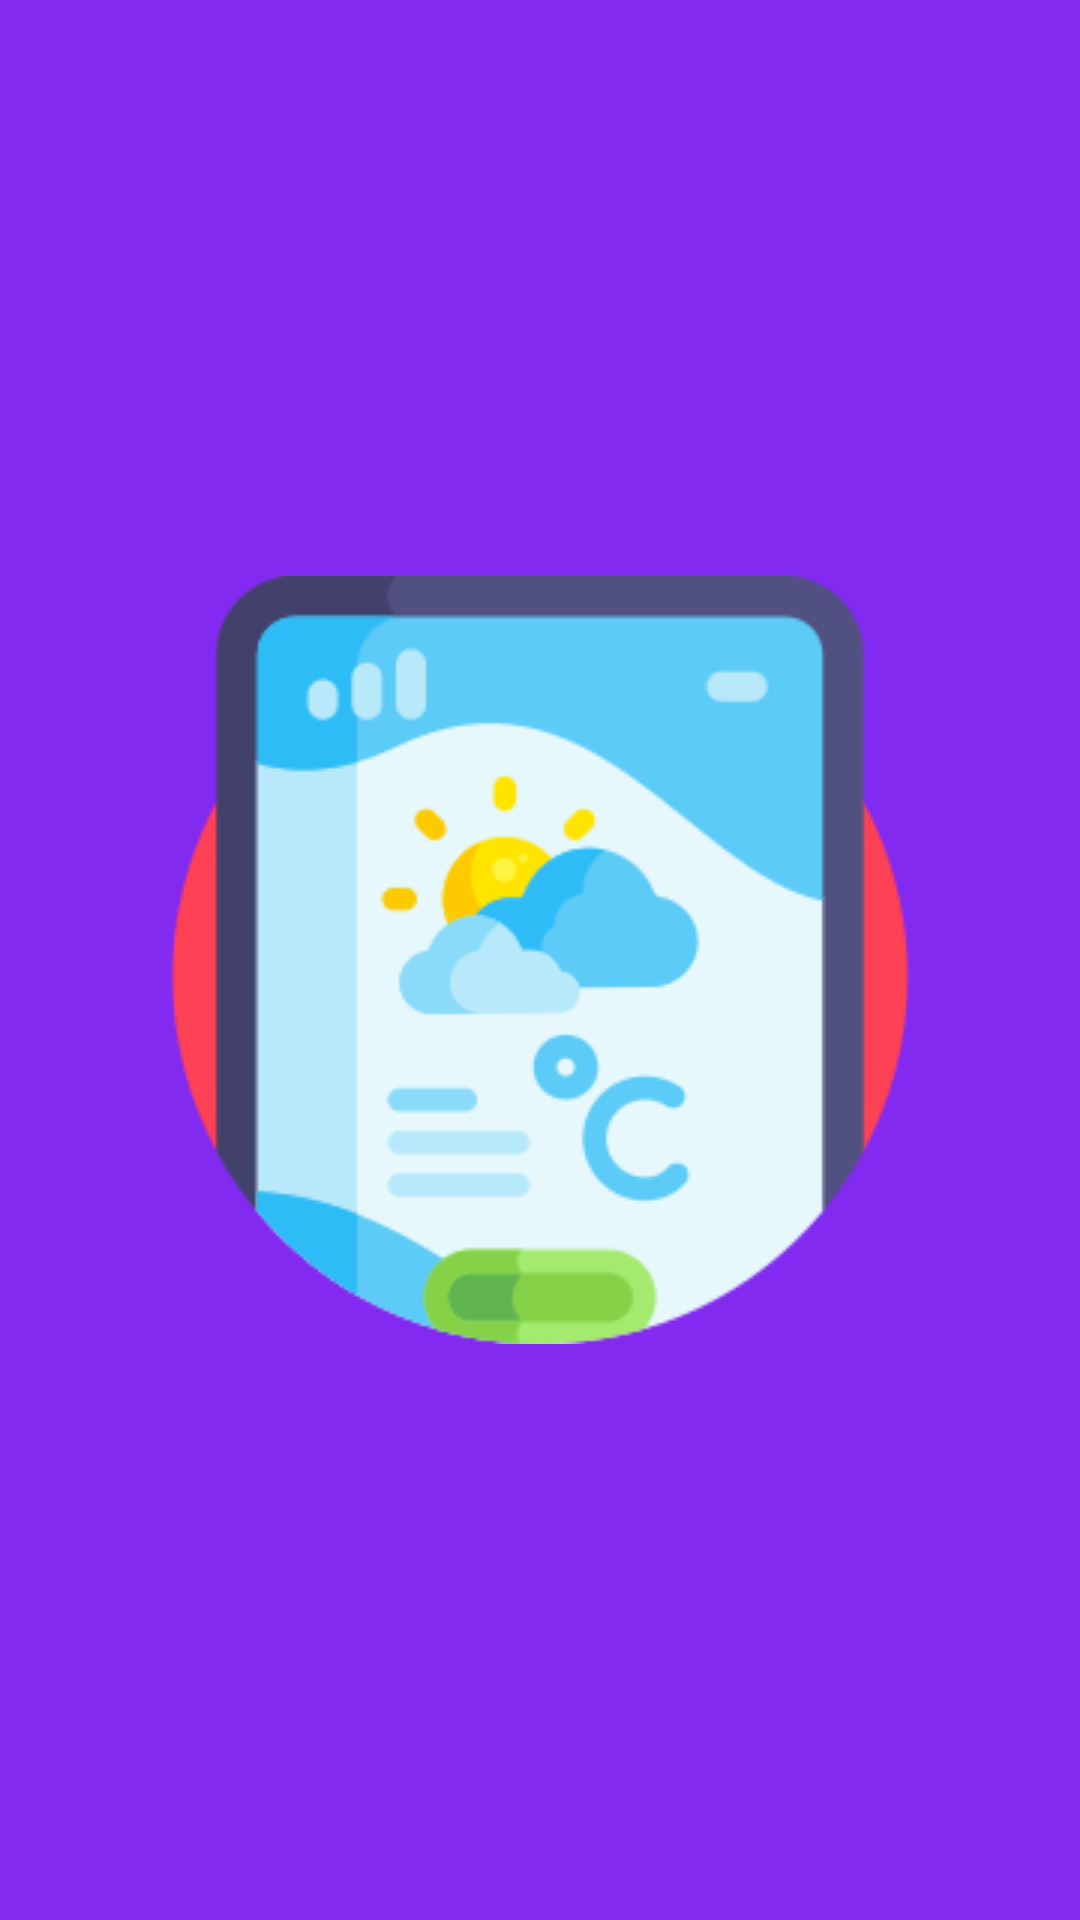

Android layout source for this screen:
<!-- AndroidManifest.xml: application theme Theme.ListingApp -->
<!-- res/layout/activity_splash.xml -->
<?xml version="1.0" encoding="utf-8"?>
<layout xmlns:android="http://schemas.android.com/apk/res/android">

    <androidx.constraintlayout.widget.ConstraintLayout
        android:layout_width="match_parent"
        android:layout_height="match_parent"
        android:background="@drawable/splash_screen">

    </androidx.constraintlayout.widget.ConstraintLayout>
</layout>
<!-- resources referenced by this layout -->
<resources>
  <!-- drawable splash_screen (drawable) -->
  <?xml version="1.0" encoding="utf-8"?>
  <layer-list xmlns:android="http://schemas.android.com/apk/res/android">
      <item android:drawable="@color/purple_200" />
      <item>
          <bitmap
              android:gravity="center"
              android:src="@drawable/weather" />
      </item>
  </layer-list>
  <style name="Theme.ListingApp" parent="Theme.MaterialComponents.Light.NoActionBar">
          
          <item name="colorPrimary">@color/purple_500</item>
          <item name="colorPrimaryVariant">@color/purple_700</item>
          <item name="colorOnPrimary">@color/white</item>
          
          <item name="colorSecondary">@color/teal_200</item>
          <item name="colorSecondaryVariant">@color/teal_700</item>
          <item name="colorOnSecondary">@color/black</item>
          
          <item name="android:statusBarColor" tools:targetApi="l">?attr/colorPrimaryVariant</item>
          
      </style>
  <color name="purple_200">#832AF1</color>
  <!-- drawable weather: png bitmap (drawable, 14722 bytes) -->
  <color name="purple_500">#7E35E8</color>
  <color name="purple_700">#6B33EA</color>
  <color name="white">#FFFFFFFF</color>
  <color name="teal_200">#FF03DAC5</color>
  <color name="teal_700">#FF018786</color>
  <color name="black">#FF000000</color>
</resources>
